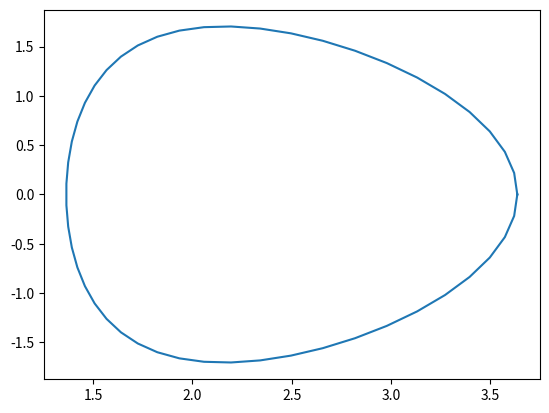

Here is the Python script that generated this plot: (Note: this script raises an exception after producing the figure.)
import numpy as np
import matplotlib.pyplot as plt

def flux_surface(A, kappa, delta, R0):
    """Claculate flux surface

    Arguments
    ---------
    A:
        Aspect ratio
    kappa:
        Elongation
    delta:
        Triangularity
    R0:
        Major radius
    """
    
    theta = np.linspace(0, 2 * np.pi)
    r = R0 / A
    R_s = R0 + r * np.cos(theta + (np.arcsin(delta) * np.sin(theta)))
    Z_s = kappa * r * np.sin(theta)
    
    return R_s, Z_s

def plot_surface(R_s, Z_s, ax):
    """Plot flux surface

    Arguments
    ---------
    R_s:
        Major radius coordinates
    Z_s:
        Vertical coordinates
    ax:
        Plot axis
    """
    
    if ax is not None:
        ax.plot(R_s, Z_s)
    
    ax = plt.plot(R_s, Z_s)
    ax.axis("equal")
    ax.xlabel("R [m]")
    ax.ylabel("Z [m]")
        
    ax.savefig("./miller.png")

def main():
    
    A = 2.2
    kappa = 1.5
    delta = 0.3
    R0 = 2.5
    
    ax = None 
    
    R_s, Z_s = flux_surface(A, kappa, delta, R0)
    plot_surface(R_s, Z_s, ax)

if __name__ == "__main__":
    main()